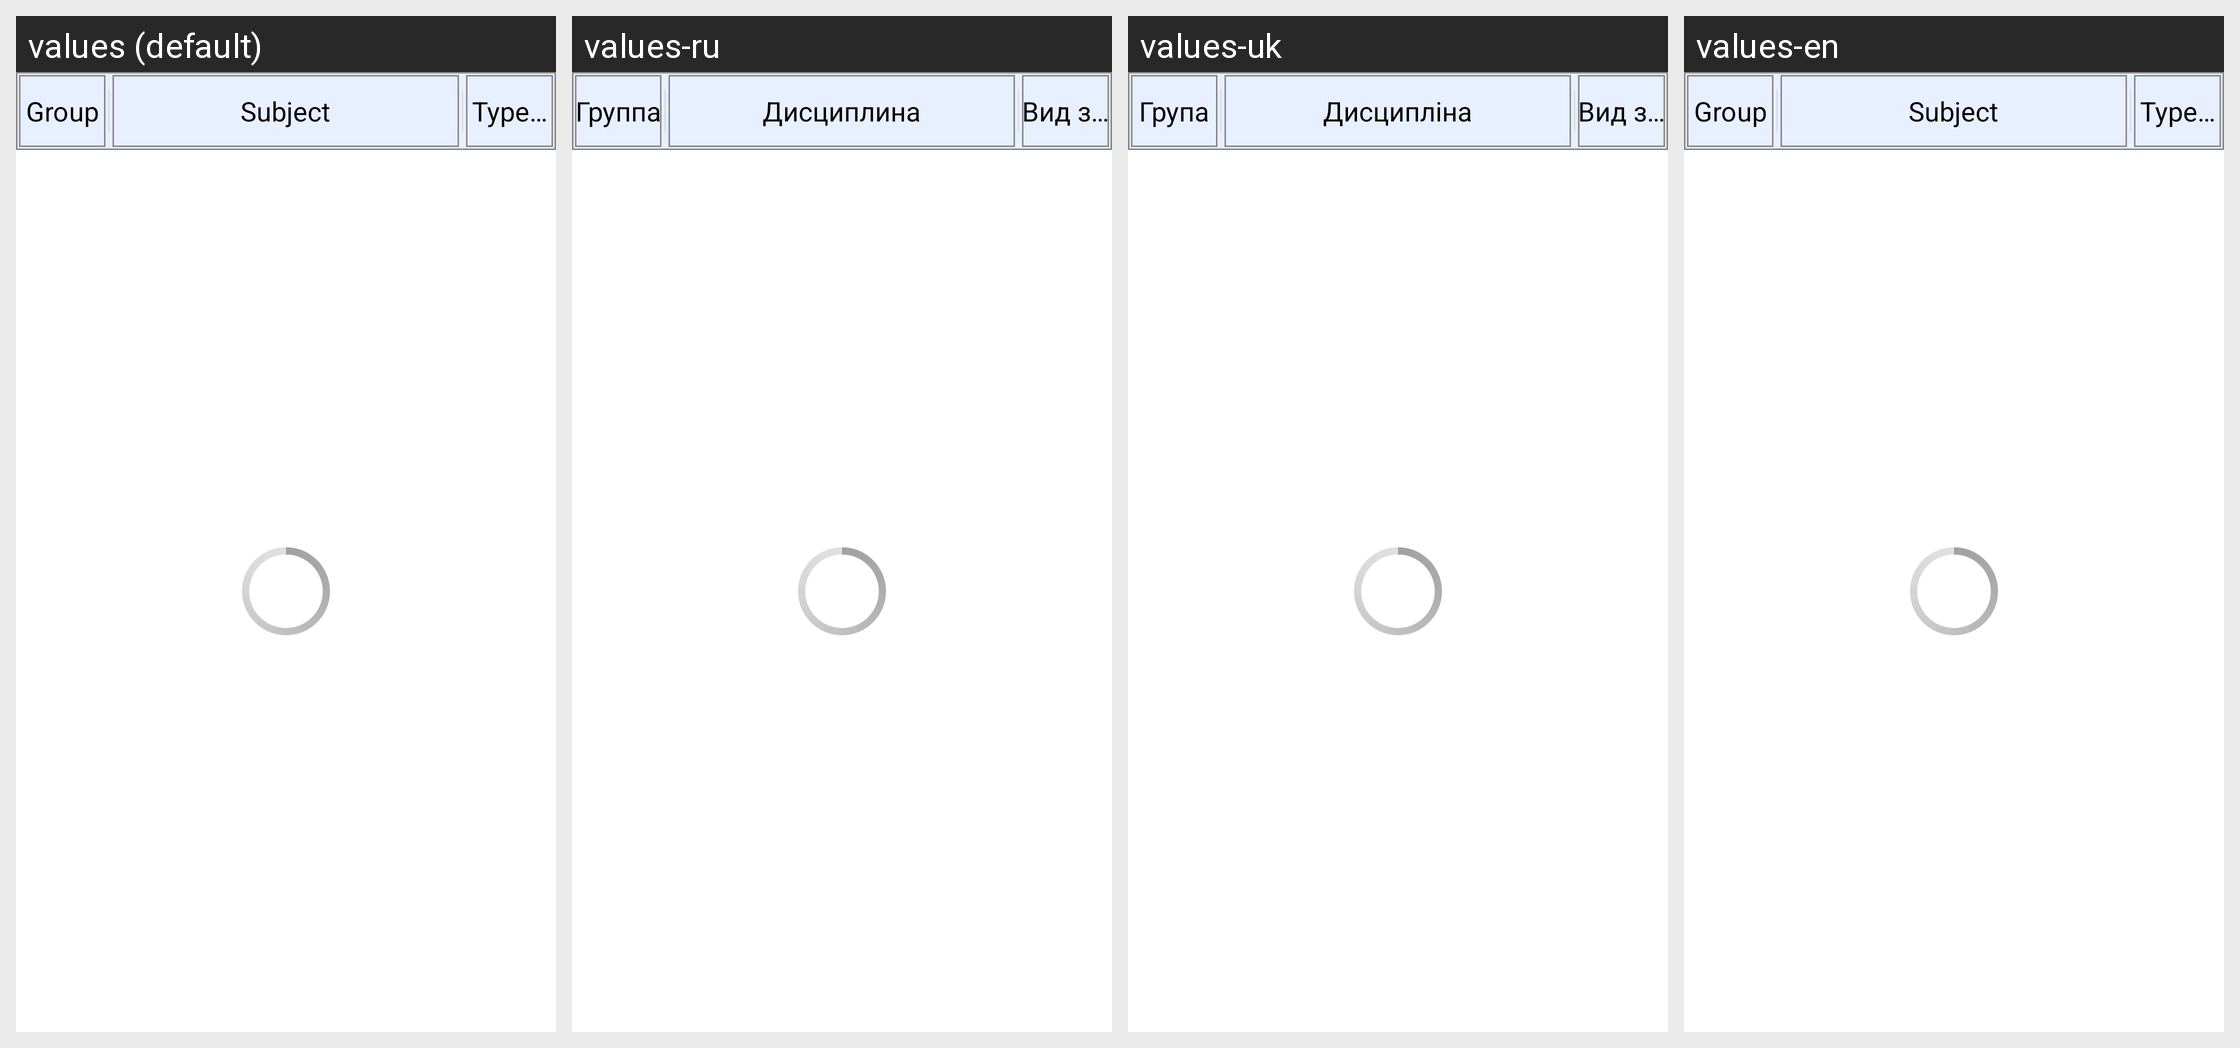

Locale-by-locale string values for the Android screen shown in this grid:
Android screen res/layout/fragment_blank.xml rendered under 4 locales, left to right: values (default), values-ru, values-uk, values-en. Device: Nexus 5 (rendered at 1080×1920; each locale shown at half size, 540×960, under a caption strip naming it); theme AppTheme.
Strings drawn on this screen, with the default value and each locale's value (text and hints the layout hard-codes, and strings that could not be matched under every locale, appear in the picture but are not listed):

group
  values: Group
  values-ru: Группа
  values-uk: Група
  values-en: Group

subject
  values: Subject
  values-ru: Дисциплина
  values-uk: Дисципліна
  values-en: Subject

class_type
  values: Type of class
  values-ru: Вид занятия
  values-uk: Вид заняття
  values-en: Type of class
